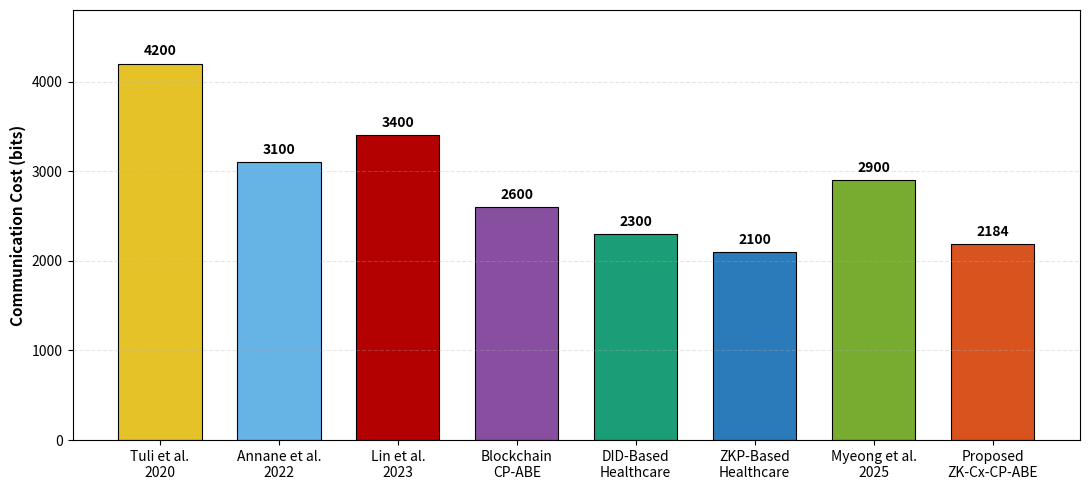

Recreate this plot in Python.
import matplotlib.pyplot as plt

schemes = [
    'Tuli et al.\n2020', 'Annane et al.\n2022', 'Lin et al.\n2023',
    'Blockchain\nCP-ABE', 'DID-Based\nHealthcare', 'ZKP-Based\nHealthcare',
    'Myeong et al.\n2025', 'Proposed\nZK-Cx-CP-ABE'
]

# Updated bit values fully grounded in Table 3 Groth16 proof + public input parameters
costs = [4200, 3100, 3400, 2600, 2300, 2100, 2900, 2184]

colors = [
    '#E6C229', '#66B3E6', '#B30000', '#884EA0',
    '#1B9E77', '#2B7BBA', '#77AC30', '#D9531E'
]

plt.figure(figsize=(11, 5))
bars = plt.bar(schemes, costs, color=colors, edgecolor='black', linewidth=0.8, width=0.7)

plt.ylabel('Communication Cost (bits)', fontsize=11, fontweight='bold')
plt.ylim(0, 4800)
plt.grid(axis='y', linestyle='--', alpha=0.3)

# Add exact value tags above each bar
for bar in bars:
    yval = bar.get_height()
    plt.text(bar.get_x() + bar.get_width()/2.0, yval + 60, f'{int(yval)}',
             ha='center', va='bottom', fontsize=10, fontweight='bold')

plt.tight_layout()
plt.savefig('communication_cost_histogram.png', dpi=300)
plt.show()
